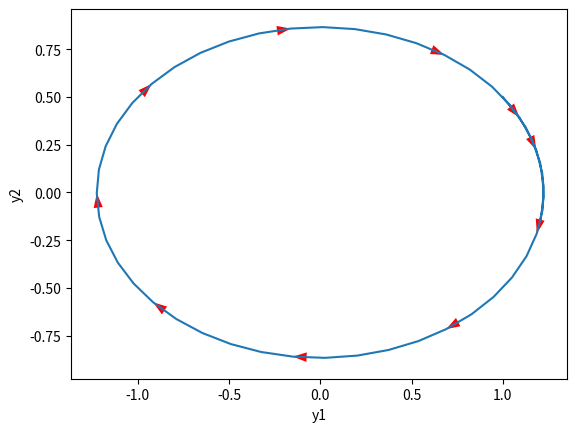

This chart was generated by the following Python code:
import numpy as np
from scipy.integrate import odeint
import matplotlib.pyplot as plt

# define system of differential equations
def dy_dt(y, t):
    a = 0
    b = 2.0
    c = -1.0
    d = 0
    
    y1, y2 = y
    
    dy1dt = a*y1 + b*y2
    dy2dt = c*y1 + d*y2
    
    return [dy1dt, dy2dt]

# initial conditions and time points
y0 = [1.0, 0.5]
t = np.linspace(0, 5)

# solve system of differential equations
y = odeint(dy_dt, y0, t)

# plot results (phase portrait)
plt.plot(y[:, 0], y[:, 1])
plt.xlabel('y1')
plt.ylabel('y2')

# add evenly distributed arrows along solution curve
arrow_freq = 5 # frequency at which to add arrows (every n-th point)
for i in range(1,len(t),arrow_freq):
    plt.arrow(y[i-1][0], y[i-1][1], y[i][0]-y[i-1][0], y[i][1]-y[i-1][1],
              shape='full', lw=0, length_includes_head=True,
              head_width=.05,  color='red')

plt.show()